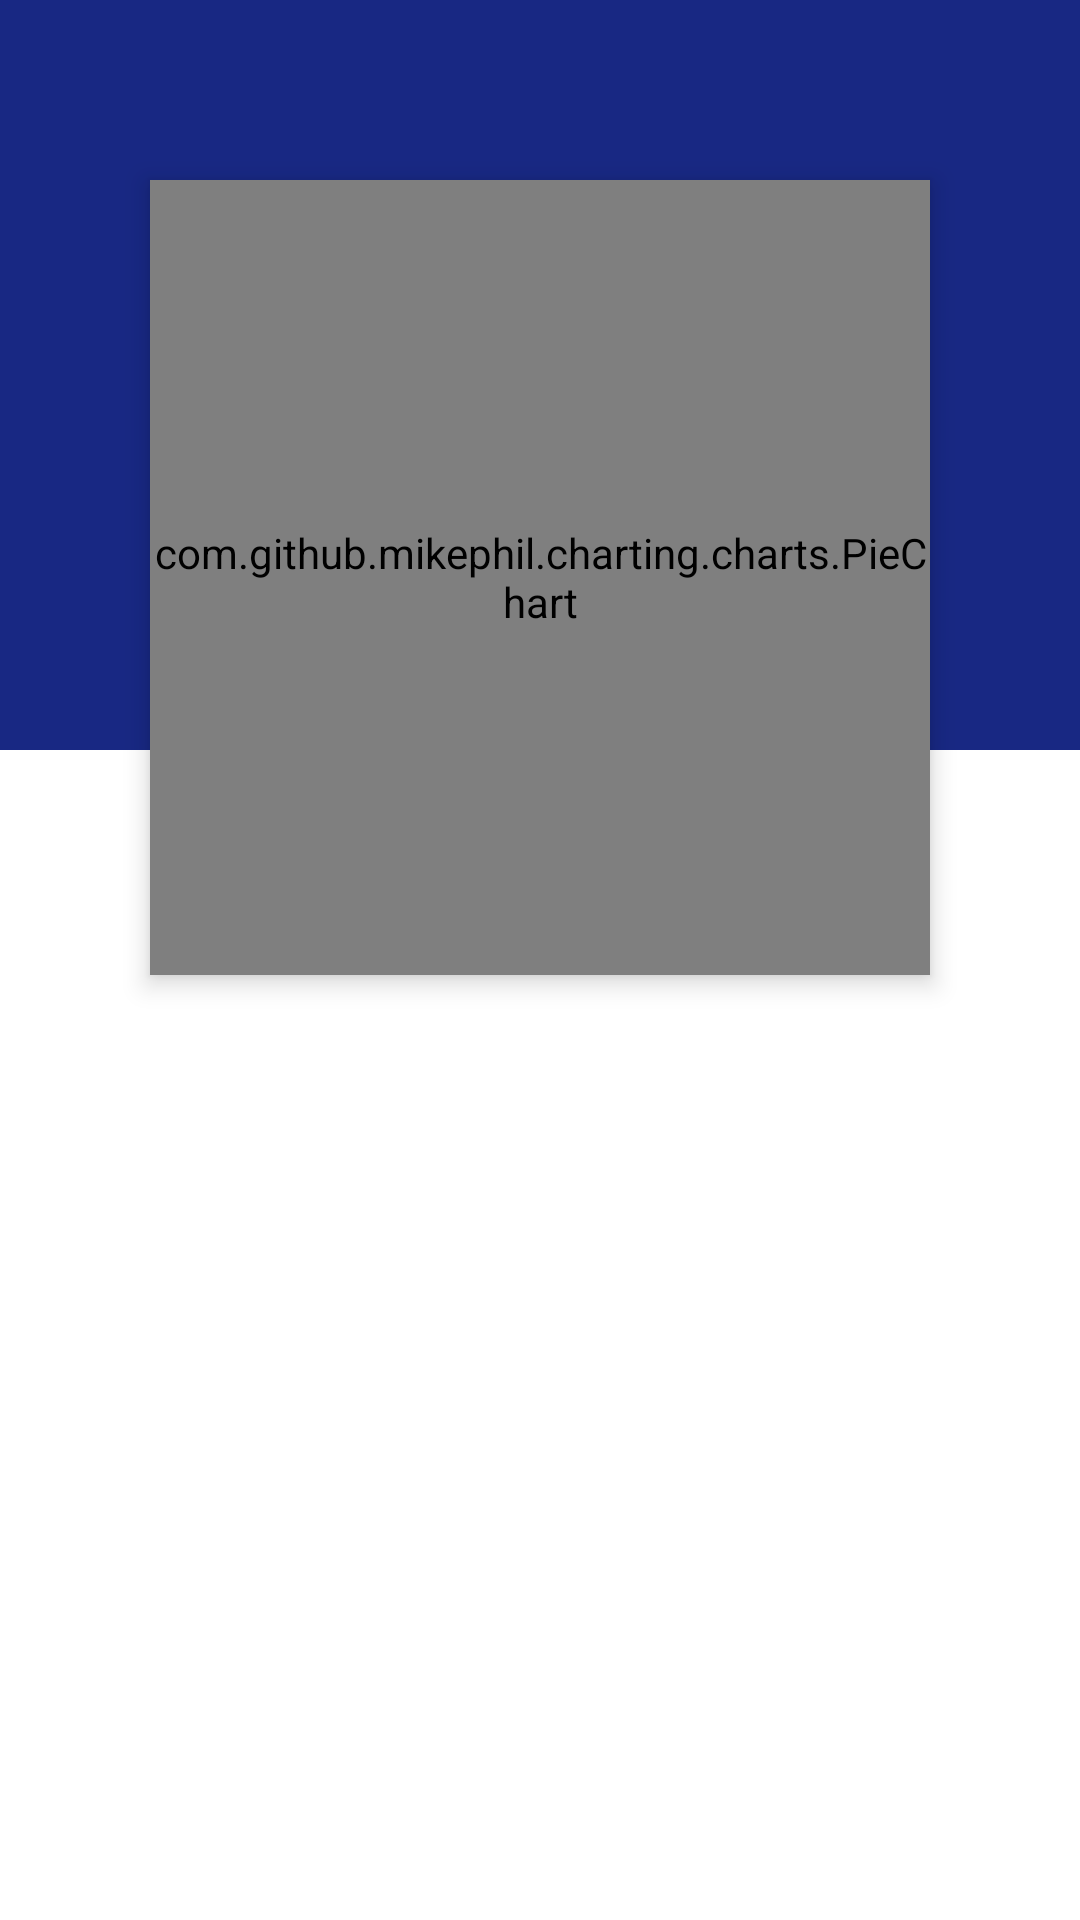

Write the Android layout XML for this screen, with the resource values it uses.
<!-- AndroidManifest.xml: application theme AppTheme.NoActionBar -->
<!-- res/layout/fragment_finance.xml -->
<androidx.constraintlayout.widget.ConstraintLayout xmlns:android="http://schemas.android.com/apk/res/android"
    xmlns:app="http://schemas.android.com/apk/res-auto"
    xmlns:tools="http://schemas.android.com/tools"
    android:id="@+id/FinancesLayout"
    android:layout_width="match_parent"
    android:layout_height="match_parent"
    android:background="#FFFFFF">

    <TextView
        android:id="@+id/textView"
        android:layout_width="0dp"
        android:layout_height="0dp"
        android:layout_marginBottom="125dp"
        android:background="#182883"
        android:text="@string/nothing"
        app:layout_constraintBottom_toTopOf="@+id/rvFinances"
        app:layout_constraintEnd_toEndOf="parent"
        app:layout_constraintHorizontal_bias="0.0"
        app:layout_constraintStart_toStartOf="parent"
        app:layout_constraintTop_toTopOf="parent"
        app:layout_constraintVertical_bias="0.0" />

    <com.github.mikephil.charting.charts.PieChart
        android:id="@+id/patientsChart"
        android:layout_width="0dp"
        android:layout_height="0dp"
        android:layout_marginStart="50dp"
        android:layout_marginLeft="50dp"
        android:layout_marginTop="60dp"
        android:layout_marginEnd="50dp"
        android:layout_marginRight="50dp"
        android:layout_marginBottom="30dp"
        android:background="@drawable/rounded_finances_background"
        android:elevation="5dp"
        app:layout_constraintBottom_toTopOf="@+id/rvFinances"
        app:layout_constraintEnd_toEndOf="parent"
        app:layout_constraintStart_toStartOf="parent"
        app:layout_constraintTop_toTopOf="parent"></com.github.mikephil.charting.charts.PieChart>

    <androidx.recyclerview.widget.RecyclerView
        android:id="@+id/rvFinances"
        android:layout_width="0dp"
        android:layout_height="0dp"
        android:layout_marginTop="20dp"
        android:background="#FFFFFF"
        app:layout_constraintBottom_toBottomOf="parent"
        app:layout_constraintEnd_toEndOf="parent"
        app:layout_constraintHorizontal_bias="0.0"
        app:layout_constraintStart_toStartOf="parent"
        app:layout_constraintTop_toBottomOf="@+id/patientsChart" />


</androidx.constraintlayout.widget.ConstraintLayout>
<!-- resources referenced by this layout -->
<resources>
  <string name="nothing" />
  <style name="AppTheme.NoActionBar">
          <item name="windowActionBar">false</item>
          <item name="windowNoTitle">true</item>
      </style>
</resources>
